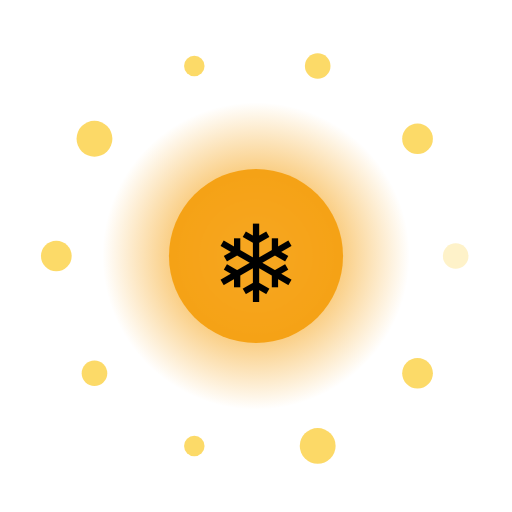
t = 0.00 s
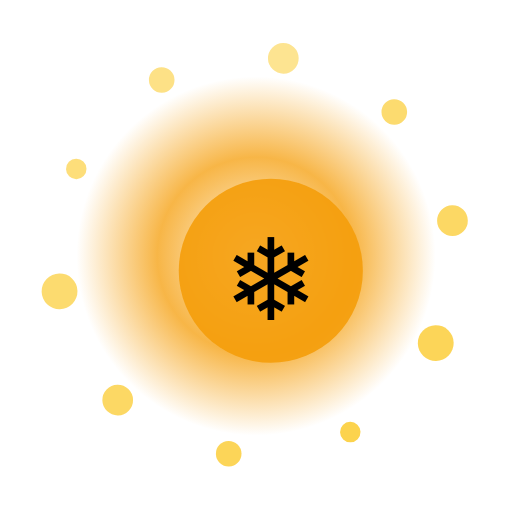
t = 1.67 s
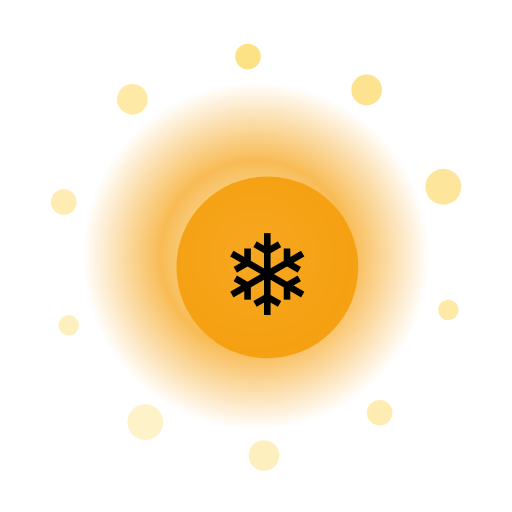
t = 3.33 s
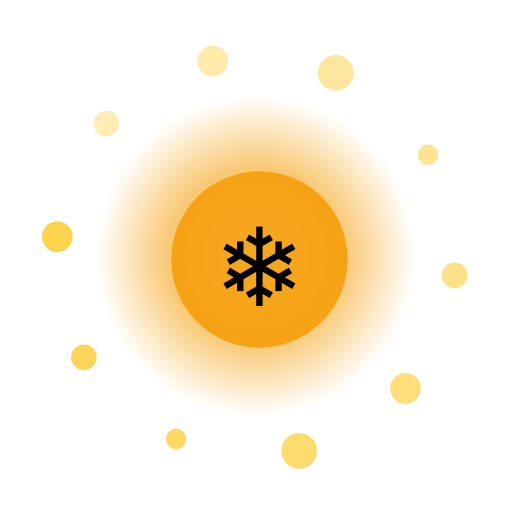
t = 5.00 s
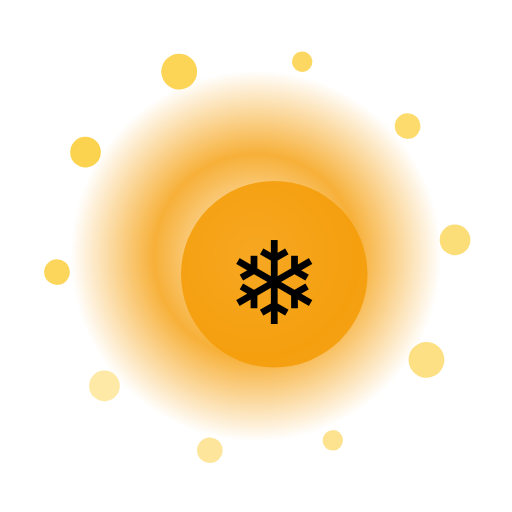
t = 6.67 s
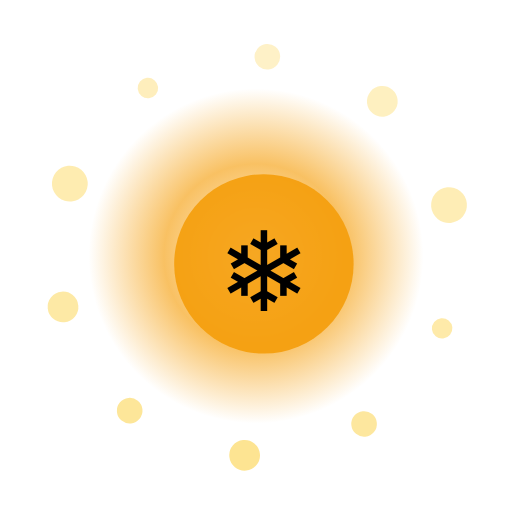
t = 8.33 s

The animated SVG that drew these frames (rendered in a browser with its animation timeline set to each time). Animation: 15 SMIL elements (animate=12,animateTransform=3); frames cover the first 8.33 s, repeats indefinitely.

<?xml version="1.0" encoding="UTF-8"?>
<svg xmlns="http://www.w3.org/2000/svg" viewBox="0 0 200 200" width="200" height="200" style="background:transparent">
  <defs>
    <radialGradient id="g137" cx="50%" cy="50%" r="50%">
      <stop offset="0%" stop-color="#FFF" stop-opacity="0.95"/>
      <stop offset="55%" stop-color="#F59E0B" stop-opacity="0.85"/>
      <stop offset="100%" stop-color="#F59E0B" stop-opacity="0"/>
    </radialGradient>
    <filter id="glow137" x="-50%" y="-50%" width="200%" height="200%">
      <feGaussianBlur stdDeviation="3" result="b"/>
      <feMerge><feMergeNode in="b"/><feMergeNode in="SourceGraphic"/></feMerge>
    </filter>
  </defs>

  <!-- outer rotating rays -->
  <g filter="url(#glow137)">
    <g>
      <rect x="99" y="10" width="2" height="30" fill="#FFF" opacity="0.35" transform="rotate(0 100 100)"/><rect x="99" y="10" width="2" height="30" fill="#FFF" opacity="0.35" transform="rotate(30 100 100)"/><rect x="99" y="10" width="2" height="30" fill="#FFF" opacity="0.35" transform="rotate(60 100 100)"/><rect x="99" y="10" width="2" height="30" fill="#FFF" opacity="0.35" transform="rotate(90 100 100)"/><rect x="99" y="10" width="2" height="30" fill="#FFF" opacity="0.35" transform="rotate(120 100 100)"/><rect x="99" y="10" width="2" height="30" fill="#FFF" opacity="0.35" transform="rotate(150 100 100)"/><rect x="99" y="10" width="2" height="30" fill="#FFF" opacity="0.35" transform="rotate(180 100 100)"/><rect x="99" y="10" width="2" height="30" fill="#FFF" opacity="0.35" transform="rotate(210 100 100)"/><rect x="99" y="10" width="2" height="30" fill="#FFF" opacity="0.35" transform="rotate(240 100 100)"/><rect x="99" y="10" width="2" height="30" fill="#FFF" opacity="0.35" transform="rotate(270 100 100)"/><rect x="99" y="10" width="2" height="30" fill="#FFF" opacity="0.35" transform="rotate(300 100 100)"/><rect x="99" y="10" width="2" height="30" fill="#FFF" opacity="0.35" transform="rotate(330 100 100)"/>
      <animateTransform attributeName="transform" type="rotate" from="0 100 100" to="360 100 100" dur="11.0s" repeatCount="indefinite"/>
    </g>
  </g>

  <!-- pulsing aura -->
  <circle cx="100" cy="100" r="70" fill="url(#g137)">
    <animate attributeName="r" values="60;74;60" dur="2.61s" repeatCount="indefinite"/>
    <animate attributeName="opacity" values="0.6;1;0.6" dur="2.61s" repeatCount="indefinite"/>
  </circle>

  <!-- orbiting particles -->
  <g>
    <circle cx="178.0" cy="100.0" r="5" fill="#FCD34D" opacity="0.85"><animate attributeName="opacity" values="0.3;1;0.3" dur="2.61s" begin="0.00s" repeatCount="indefinite"/></circle><circle cx="163.1" cy="145.8" r="6" fill="#FCD34D" opacity="0.85"><animate attributeName="opacity" values="0.3;1;0.3" dur="2.61s" begin="0.12s" repeatCount="indefinite"/></circle><circle cx="124.1" cy="174.2" r="7" fill="#FCD34D" opacity="0.85"><animate attributeName="opacity" values="0.3;1;0.3" dur="2.61s" begin="0.24s" repeatCount="indefinite"/></circle><circle cx="75.9" cy="174.2" r="4" fill="#FCD34D" opacity="0.85"><animate attributeName="opacity" values="0.3;1;0.3" dur="2.61s" begin="0.36s" repeatCount="indefinite"/></circle><circle cx="36.9" cy="145.8" r="5" fill="#FCD34D" opacity="0.85"><animate attributeName="opacity" values="0.3;1;0.3" dur="2.61s" begin="0.48s" repeatCount="indefinite"/></circle><circle cx="22.0" cy="100.0" r="6" fill="#FCD34D" opacity="0.85"><animate attributeName="opacity" values="0.3;1;0.3" dur="2.61s" begin="0.60s" repeatCount="indefinite"/></circle><circle cx="36.9" cy="54.2" r="7" fill="#FCD34D" opacity="0.85"><animate attributeName="opacity" values="0.3;1;0.3" dur="2.61s" begin="0.72s" repeatCount="indefinite"/></circle><circle cx="75.9" cy="25.8" r="4" fill="#FCD34D" opacity="0.85"><animate attributeName="opacity" values="0.3;1;0.3" dur="2.61s" begin="0.84s" repeatCount="indefinite"/></circle><circle cx="124.1" cy="25.8" r="5" fill="#FCD34D" opacity="0.85"><animate attributeName="opacity" values="0.3;1;0.3" dur="2.61s" begin="0.96s" repeatCount="indefinite"/></circle><circle cx="163.1" cy="54.2" r="6" fill="#FCD34D" opacity="0.85"><animate attributeName="opacity" values="0.3;1;0.3" dur="2.61s" begin="1.08s" repeatCount="indefinite"/></circle>
    <animateTransform attributeName="transform" type="rotate" from="0 100 100" to="-360 100 100" dur="13.0s" repeatCount="indefinite"/>
  </g>

  <!-- core glyph -->
  <g>
    <circle cx="100" cy="100" r="34" fill="#F59E0B" opacity="0.9"/>
    <text x="100" y="118" text-anchor="middle" font-size="42" font-family="Apple Color Emoji, Segoe UI Emoji, Noto Color Emoji, sans-serif">❄</text>
    <animateTransform attributeName="transform" type="scale" values="1;1.08;1" dur="2.61s" additive="sum" repeatCount="indefinite"/>
  </g>

  <title>Jalwa Frost</title>
</svg>
